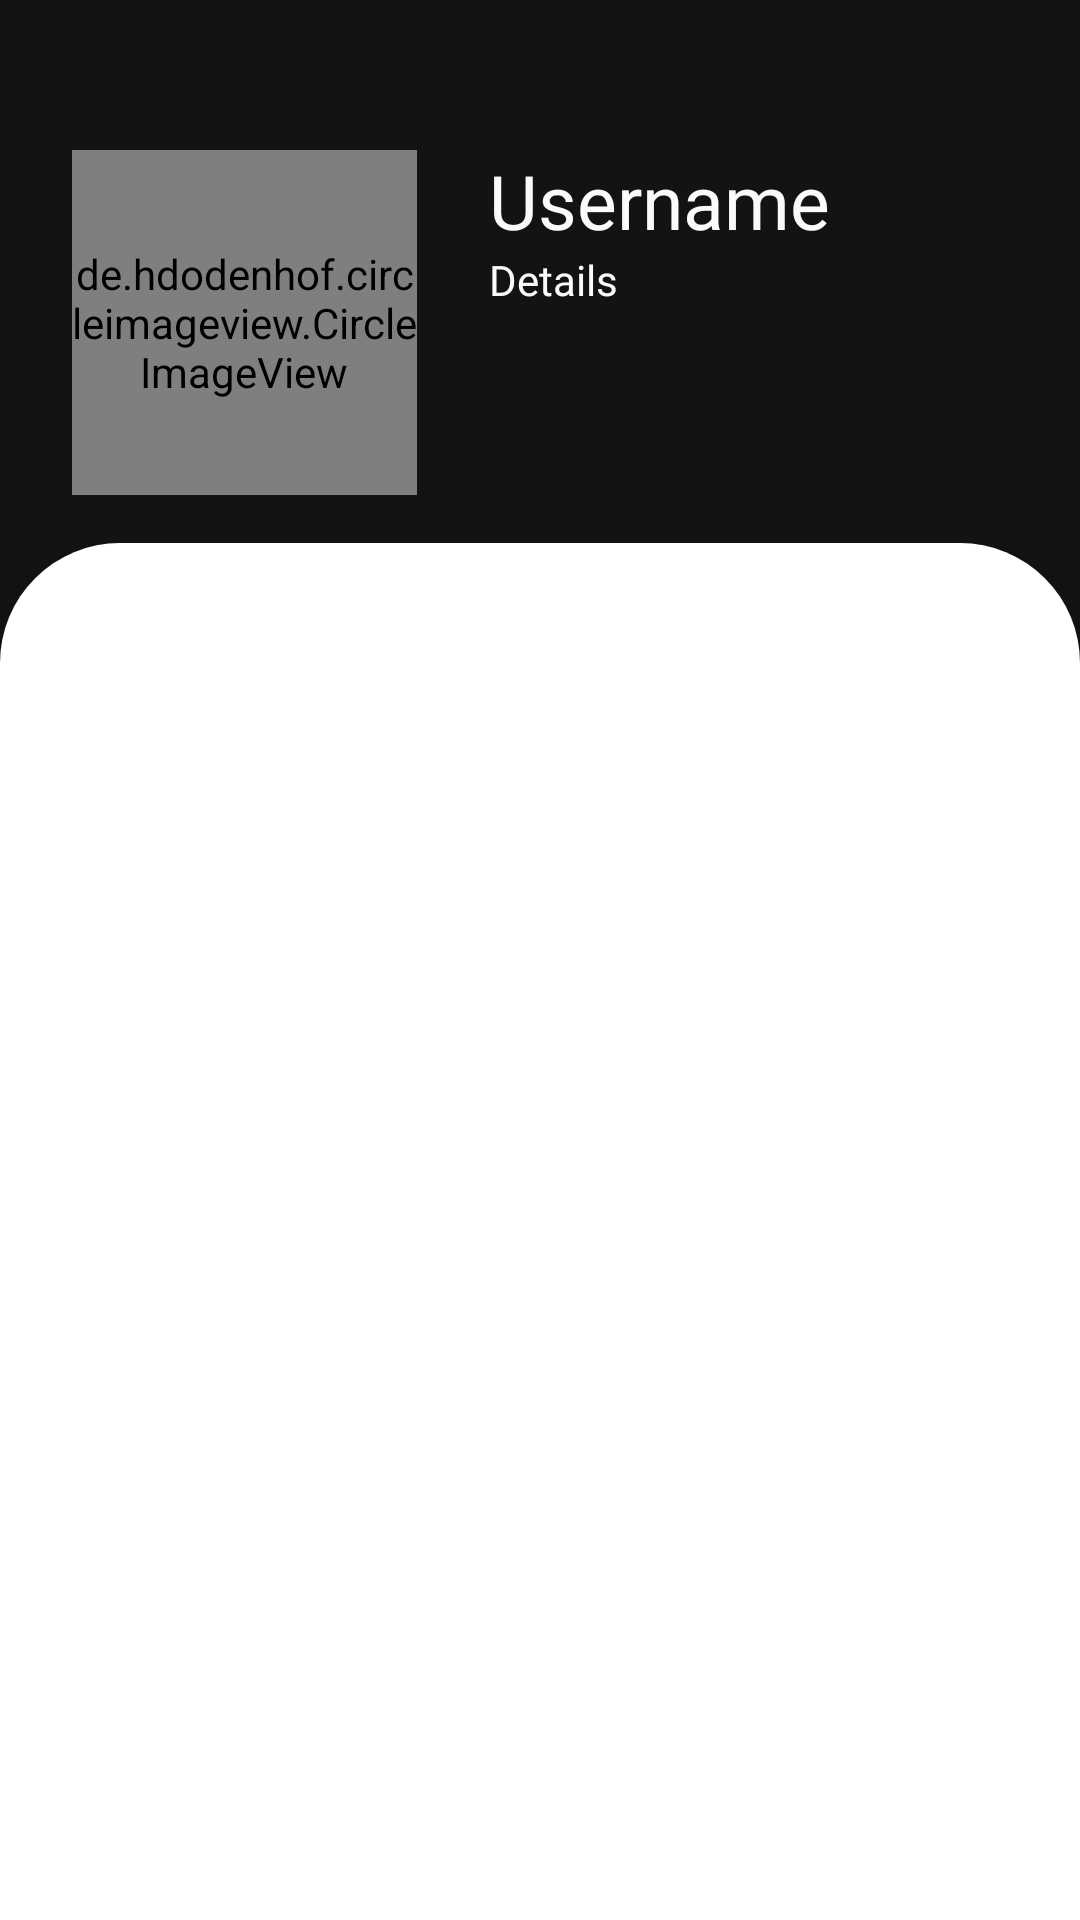

Layout XML and referenced resources for this Android screen:
<!-- AndroidManifest.xml: application theme Theme.RepoDepot.NoActionBar -->
<!-- res/layout/fragment_repo_main.xml -->
<?xml version="1.0" encoding="utf-8"?>
<androidx.constraintlayout.widget.ConstraintLayout xmlns:android="http://schemas.android.com/apk/res/android"
    xmlns:tools="http://schemas.android.com/tools"
    android:layout_width="match_parent"
    android:layout_height="match_parent"
    android:orientation="vertical"
    xmlns:app="http://schemas.android.com/apk/res-auto">


    <FrameLayout
        android:id="@+id/repo_container"
        android:layout_width="match_parent"
        android:layout_height="match_parent"
        android:clickable="true"
        android:focusable="true"
        />

    <ImageView
        android:id="@+id/imageView2"
        android:layout_width="wrap_content"
        android:layout_height="0dp"
        android:scaleType="centerCrop"
        android:src="@drawable/maxresdefault"
        app:layout_constraintBottom_toBottomOf="parent"
        app:layout_constraintEnd_toEndOf="parent"
        app:layout_constraintStart_toStartOf="parent"
        app:layout_constraintTop_toTopOf="parent"
        app:layout_constraintVertical_bias="0" />

    <de.hdodenhof.circleimageview.CircleImageView
        android:id="@+id/repo_user_profil"
        android:layout_width="115dp"
        android:layout_height="115dp"
        android:layout_marginStart="24dp"
        android:layout_marginTop="50dp"
        android:cropToPadding="true"
        android:src="@drawable/portrait"
        app:civ_border_color="@color/DarkGray50"
        app:civ_border_width="1dp"
        app:layout_constraintStart_toStartOf="parent"
        app:layout_constraintTop_toTopOf="parent" />

    <TextView
        android:id="@+id/repo_user_userName"
        android:layout_width="0dp"
        android:layout_height="wrap_content"
        android:layout_marginStart="24dp"
        android:layout_marginEnd="16dp"
        android:fontFamily="@font/arvoboldttf"
        android:text="Username"
        android:textColor="@color/Gray50"
        android:textSize="25sp"

        app:layout_constraintEnd_toEndOf="parent"
        app:layout_constraintStart_toEndOf="@+id/repo_user_profil"
        app:layout_constraintTop_toTopOf="@+id/repo_user_profil" />

    <TextView
        android:id="@+id/repo_bio"
        android:layout_width="0dp"
        android:layout_height="0dp"
        android:layout_marginStart="24dp"
        android:layout_marginEnd="16dp"
        android:fontFamily="@font/names_font"
        android:text="Details"
        android:maxLength="300"
        android:textColor="@color/Gray50"
        app:layout_constraintBottom_toBottomOf="@+id/repo_user_profil"
        app:layout_constraintEnd_toEndOf="parent"
        app:layout_constraintStart_toEndOf="@+id/repo_user_profil"
        app:layout_constraintTop_toBottomOf="@+id/repo_user_userName" />

    <androidx.constraintlayout.widget.ConstraintLayout
        android:id="@+id/constraintLayout2"
        android:layout_width="match_parent"
        android:layout_height="0dp"
        android:layout_marginTop="16dp"
        android:background="@drawable/cornerview"
        android:elevation="4dp"
        app:layout_constraintBottom_toBottomOf="parent"
        app:layout_constraintEnd_toEndOf="parent"
        app:layout_constraintStart_toStartOf="parent"
        app:layout_constraintTop_toBottomOf="@+id/repo_bio"
        app:layout_constraintVertical_bias="1">

        <androidx.recyclerview.widget.RecyclerView
            android:id="@+id/repo_recycler_view"
            android:layout_width="379dp"
            android:layout_height="0dp"
            android:layout_marginStart="16dp"
            android:layout_marginTop="16dp"
            android:layout_marginEnd="16dp"
            android:elevation="5dp"
            app:layoutManager="androidx.recyclerview.widget.LinearLayoutManager"
            app:layout_constraintBottom_toBottomOf="parent"
            app:layout_constraintEnd_toEndOf="parent"
            app:layout_constraintStart_toStartOf="parent"
            app:layout_constraintTop_toTopOf="parent"
            tools:listitem="@layout/item_repos" />


    </androidx.constraintlayout.widget.ConstraintLayout>

</androidx.constraintlayout.widget.ConstraintLayout>
<!-- res/layout/item_repos.xml (included above) -->
<?xml version="1.0" encoding="utf-8"?>
<androidx.cardview.widget.CardView xmlns:android="http://schemas.android.com/apk/res/android"
    xmlns:app="http://schemas.android.com/apk/res-auto"
    xmlns:tools="http://schemas.android.com/tools"
    android:id="@+id/cv_repo_card"
    android:layout_width="match_parent"
    android:layout_height="wrap_content"
    app:cardCornerRadius="2dp"
    app:cardElevation="3dp"
    app:cardUseCompatPadding="true"
    >

    <androidx.constraintlayout.widget.ConstraintLayout
        android:id="@+id/constraint_container"
        android:layout_width="match_parent"
        android:layout_height="wrap_content"
        android:orientation="vertical"
        android:padding="0dp" >

        <TextView
            android:id="@+id/tv_repo_name"
            android:layout_width="wrap_content"
            android:layout_height="wrap_content"
            android:fontFamily="@font/login_font"
            android:textSize="22sp"
            android:text="@string/repository_name"
            android:textStyle="bold"
            android:padding="16dp"
            app:layout_constraintEnd_toEndOf="parent"
            app:layout_constraintStart_toStartOf="parent"
            app:layout_constraintTop_toTopOf="parent"
            />


        <ImageView
            android:id="@+id/iv_star"
            android:layout_width="wrap_content"
            android:layout_height="wrap_content"
            android:padding="8dp"
            app:srcCompat="@drawable/ic_baseline_star_rate_24"
            app:layout_constraintTop_toBottomOf="@id/tv_repo_name"
            app:layout_constraintBottom_toBottomOf="parent"
            app:layout_constraintStart_toStartOf="parent"
            />


        <TextView
            android:id="@+id/tv_rating"
            android:layout_width="wrap_content"
            android:layout_height="wrap_content"
            android:padding="8dp"
            tools:text="0"
            app:layout_constraintBottom_toBottomOf="parent"
            app:layout_constraintTop_toBottomOf="@id/tv_repo_name"
            app:layout_constraintStart_toEndOf="@id/iv_star"

            />

        <TextView
            android:id="@+id/tv_repo_language"
            android:layout_width="wrap_content"
            android:layout_height="wrap_content"
            android:padding="8dp"
            tools:text="Kotlin"
            android:fontFamily="@font/names_font"
            app:layout_constraintBottom_toBottomOf="parent"
            app:layout_constraintEnd_toEndOf="parent"
            app:layout_constraintTop_toBottomOf="@id/tv_repo_name"

             />

        </androidx.constraintlayout.widget.ConstraintLayout>

</androidx.cardview.widget.CardView>
<!-- resources referenced by this layout -->
<resources>
  <color name="DarkGray50">#212121</color>
  <color name="Gray50">#FAFAFA</color>
  <!-- drawable cornerview (drawable) -->
  <?xml version="1.0" encoding="utf-8"?>
  <shape xmlns:android="http://schemas.android.com/apk/res/android"
      android:shape="rectangle" >
  
      <solid android:color="@color/white"/>
  
      <corners android:topLeftRadius="40dp"
          android:topRightRadius="40dp" />
  
  </shape>
  <!-- drawable ic_baseline_star_rate_24 (drawable) -->
  <vector android:height="24dp" android:tint="#FFE204"
      android:viewportHeight="24" android:viewportWidth="24"
      android:width="24dp" xmlns:android="http://schemas.android.com/apk/res/android">
      <path android:fillColor="@android:color/white" android:pathData="M14.43,10l-2.43,-8l-2.43,8l-7.57,0l6.18,4.41l-2.35,7.59l6.17,-4.69l6.18,4.69l-2.35,-7.59l6.17,-4.41z"/>
  </vector>
  <!-- drawable maxresdefault: jpg bitmap (drawable, 5712 bytes) -->
  <!-- drawable portrait: jpeg bitmap (drawable, 5801 bytes) -->
  <style name="Theme.RepoDepot.NoActionBar" parent="Theme.RepoDepot">
          <item name="windowActionBar">false</item>
          <item name="windowNoTitle">true</item>
      </style>
  <color name="white">#FFFFFFFF</color>
  <style name="Theme.RepoDepot" parent="Theme.MaterialComponents.DayNight.NoActionBar">
          
          <item name="colorPrimary">@color/purple_500</item>
          <item name="colorPrimaryVariant">@color/purple_700</item>
          <item name="colorOnPrimary">@color/white</item>
          
          <item name="colorSecondary">@color/teal_200</item>
          <item name="colorSecondaryVariant">@color/teal_700</item>
          <item name="colorOnSecondary">@color/black</item>
          
          <item name="android:statusBarColor" tools:targetApi="l">?attr/colorPrimaryVariant</item>
          
      </style>
  <color name="purple_500">#FF6200EE</color>
  <color name="purple_700">#FF3700B3</color>
  <color name="teal_200">#FF03DAC5</color>
  <color name="teal_700">#FF018786</color>
  <color name="black">#FF000000</color>
</resources>
